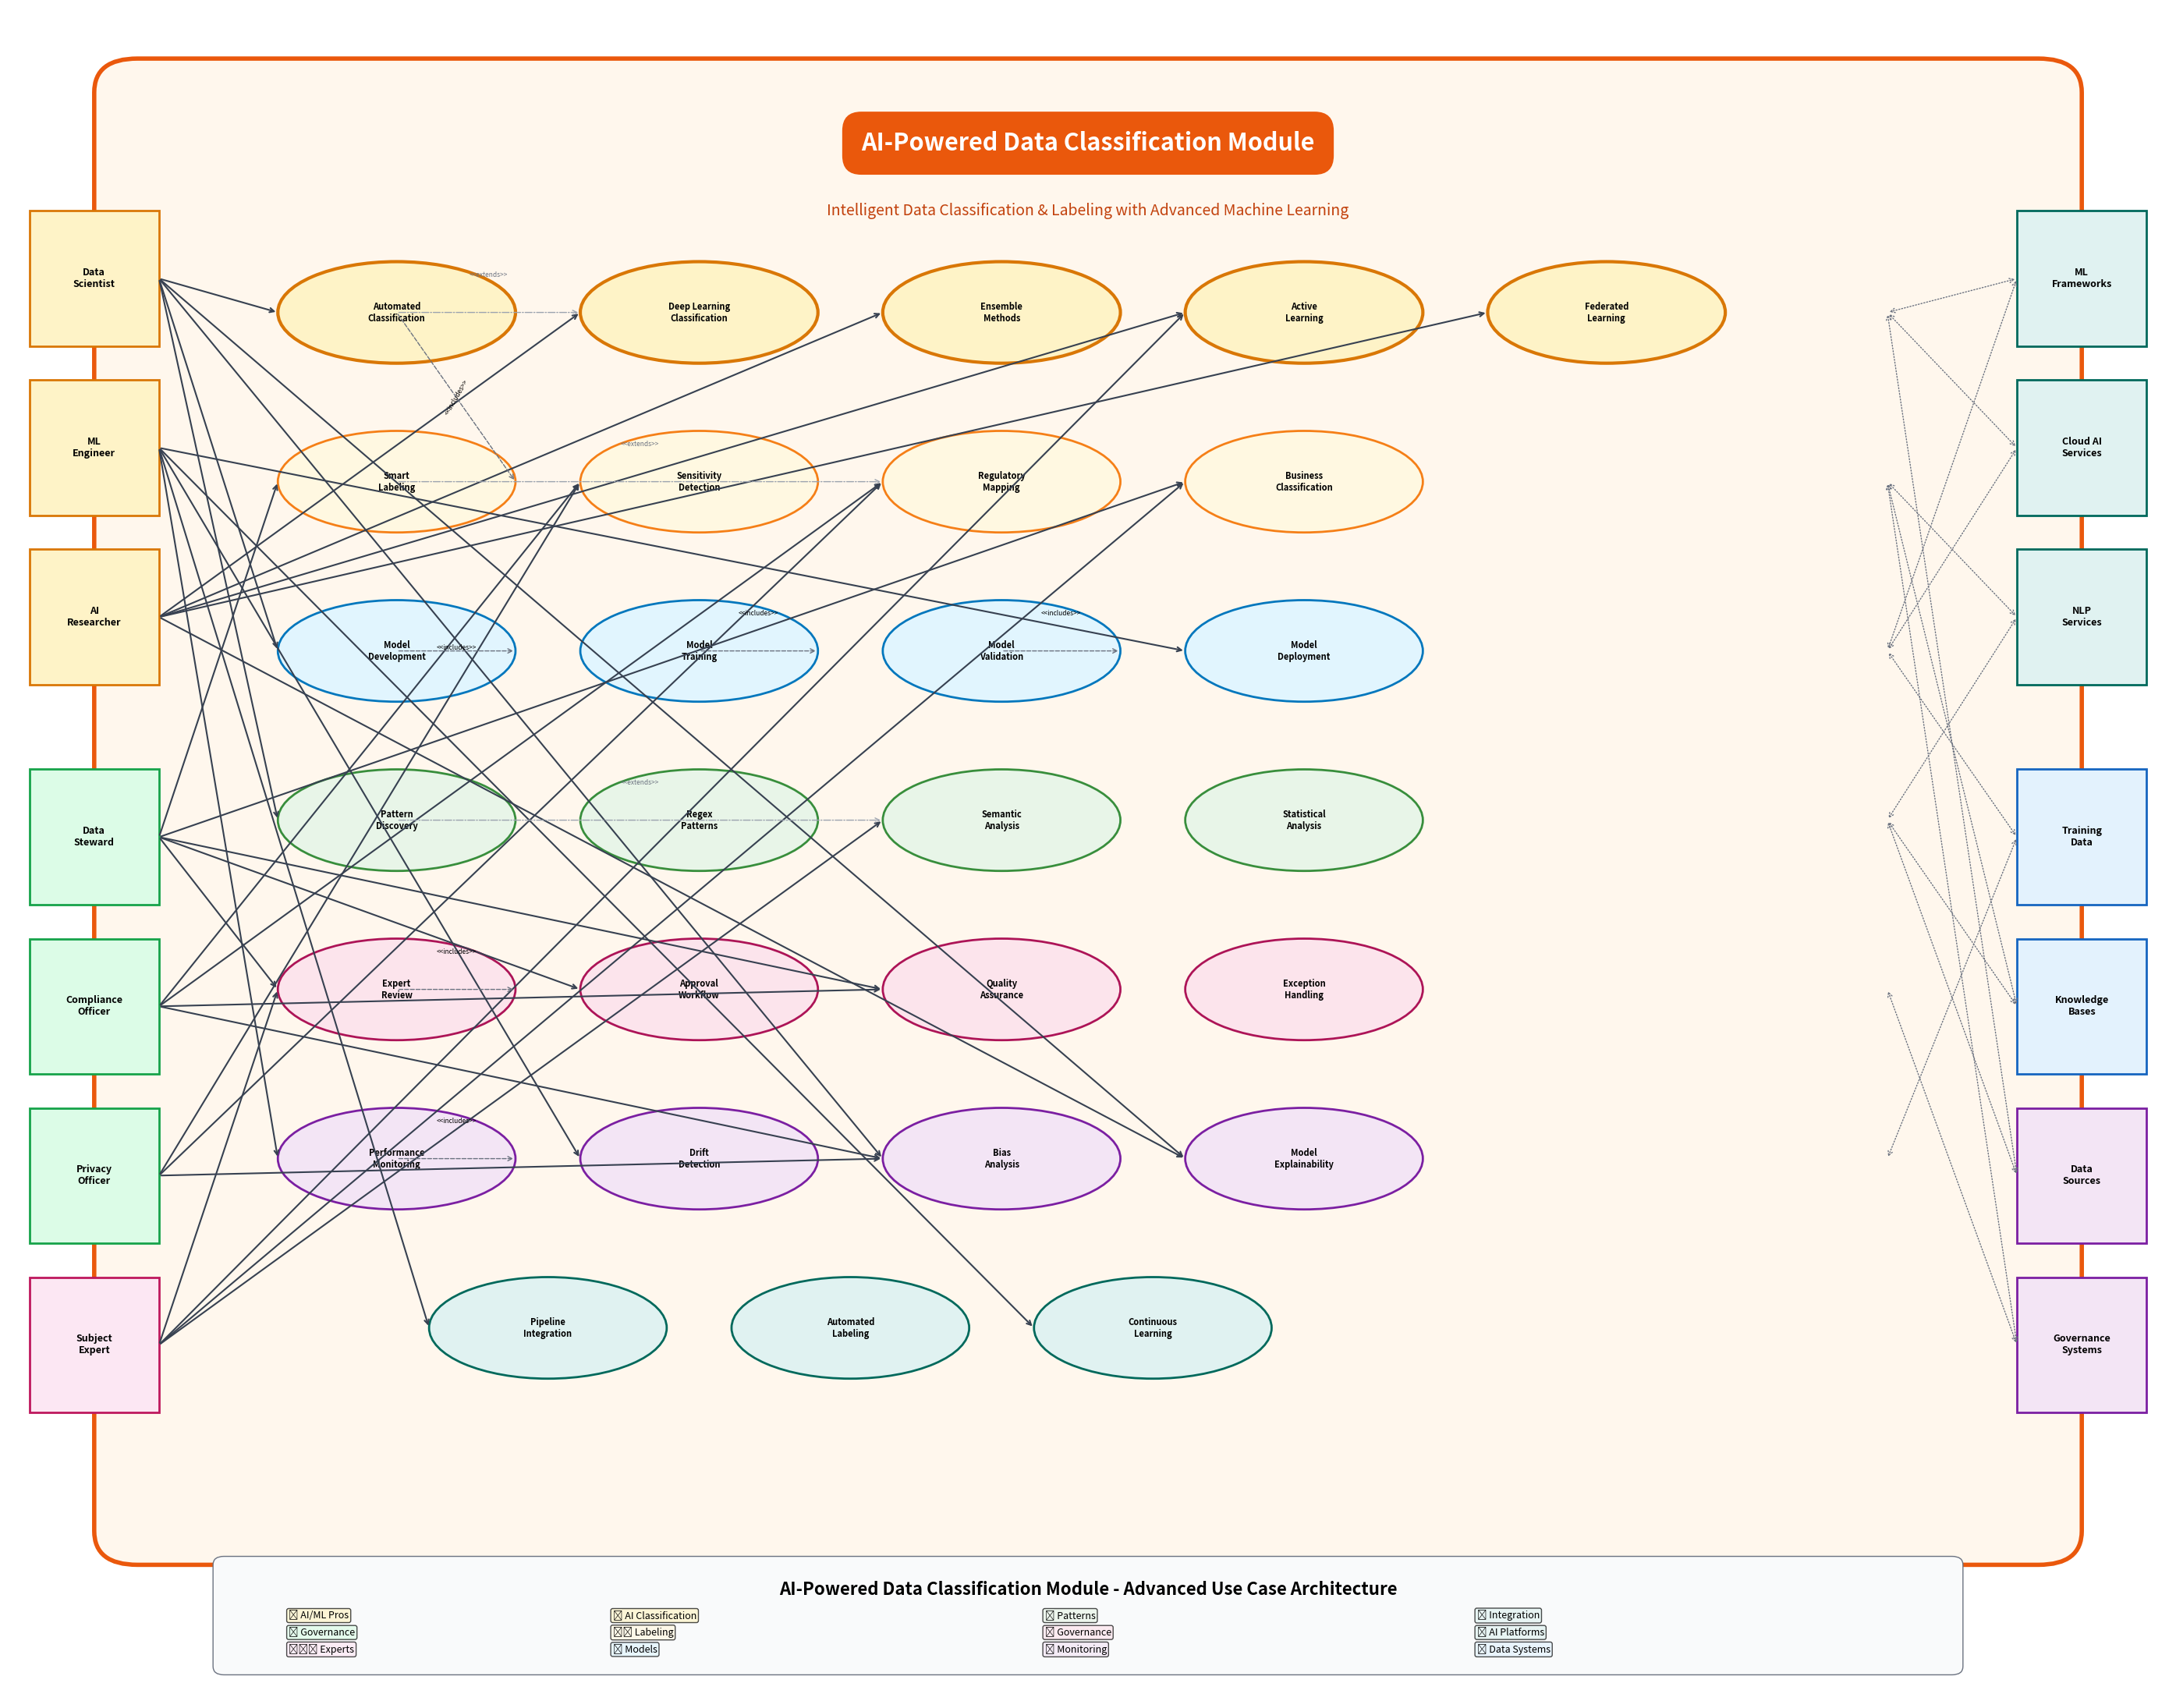

This chart was generated by the following Python code: (Note: this script raises an exception after producing the figure.)
# Advanced Classification Module Use Case Diagram - Python Code
import matplotlib.pyplot as plt
import matplotlib.patches as patches
from matplotlib.patches import Ellipse, FancyBboxPatch, Circle, Polygon
import numpy as np

def create_classification_usecase_diagram():
    """
    Create advanced use case diagram for AI-Powered Classification Module
    """
    fig, ax = plt.subplots(1, 1, figsize=(28, 22))
    ax.set_xlim(0, 100)
    ax.set_ylim(0, 100)
    ax.axis('off')
    
    # System Boundary
    system_boundary = FancyBboxPatch(
        (6, 10), 88, 85,
        boxstyle="round,pad=2",
        facecolor='#fff7ed',
        edgecolor='#ea580c',
        linewidth=4,
        linestyle='-'
    )
    ax.add_patch(system_boundary)
    
    # System Title
    ax.text(50, 92, 'AI-Powered Data Classification Module', 
            fontsize=22, fontweight='bold', ha='center', va='center',
            bbox=dict(boxstyle="round,pad=0.8", facecolor='#ea580c', edgecolor='none'),
            color='white')
    
    # Module Description
    ax.text(50, 88, 'Intelligent Data Classification & Labeling with Advanced Machine Learning', 
            fontsize=14, fontweight='normal', ha='center', va='center',
            style='italic', color='#c2410c')
    
    # === PRIMARY ACTORS (Left Side) ===
    
    # AI/ML Professionals
    data_scientist = patches.Rectangle((1, 80), 6, 8, facecolor='#fef3c7', edgecolor='#d97706', linewidth=2)
    ax.add_patch(data_scientist)
    ax.text(4, 84, 'Data\nScientist', fontsize=9, fontweight='bold', ha='center', va='center')
    
    ml_engineer = patches.Rectangle((1, 70), 6, 8, facecolor='#fef3c7', edgecolor='#d97706', linewidth=2)
    ax.add_patch(ml_engineer)
    ax.text(4, 74, 'ML\nEngineer', fontsize=9, fontweight='bold', ha='center', va='center')
    
    ai_researcher = patches.Rectangle((1, 60), 6, 8, facecolor='#fef3c7', edgecolor='#d97706', linewidth=2)
    ax.add_patch(ai_researcher)
    ax.text(4, 64, 'AI\nResearcher', fontsize=9, fontweight='bold', ha='center', va='center')
    
    # Governance Professionals
    data_steward = patches.Rectangle((1, 47), 6, 8, facecolor='#dcfce7', edgecolor='#16a34a', linewidth=2)
    ax.add_patch(data_steward)
    ax.text(4, 51, 'Data\nSteward', fontsize=9, fontweight='bold', ha='center', va='center')
    
    compliance_officer = patches.Rectangle((1, 37), 6, 8, facecolor='#dcfce7', edgecolor='#16a34a', linewidth=2)
    ax.add_patch(compliance_officer)
    ax.text(4, 41, 'Compliance\nOfficer', fontsize=9, fontweight='bold', ha='center', va='center')
    
    privacy_officer = patches.Rectangle((1, 27), 6, 8, facecolor='#dcfce7', edgecolor='#16a34a', linewidth=2)
    ax.add_patch(privacy_officer)
    ax.text(4, 31, 'Privacy\nOfficer', fontsize=9, fontweight='bold', ha='center', va='center')
    
    # Domain Experts
    subject_expert = patches.Rectangle((1, 17), 6, 8, facecolor='#fce7f3', edgecolor='#be185d', linewidth=2)
    ax.add_patch(subject_expert)
    ax.text(4, 21, 'Subject\nExpert', fontsize=9, fontweight='bold', ha='center', va='center')
    
    # === SECONDARY ACTORS (Right Side) ===
    
    # AI/ML Platforms
    ml_frameworks = patches.Rectangle((93, 80), 6, 8, facecolor='#e0f2f1', edgecolor='#00695c', linewidth=2)
    ax.add_patch(ml_frameworks)
    ax.text(96, 84, 'ML\nFrameworks', fontsize=9, fontweight='bold', ha='center', va='center')
    
    cloud_ai = patches.Rectangle((93, 70), 6, 8, facecolor='#e0f2f1', edgecolor='#00695c', linewidth=2)
    ax.add_patch(cloud_ai)
    ax.text(96, 74, 'Cloud AI\nServices', fontsize=9, fontweight='bold', ha='center', va='center')
    
    nlp_services = patches.Rectangle((93, 60), 6, 8, facecolor='#e0f2f1', edgecolor='#00695c', linewidth=2)
    ax.add_patch(nlp_services)
    ax.text(96, 64, 'NLP\nServices', fontsize=9, fontweight='bold', ha='center', va='center')
    
    # Data Systems
    training_data = patches.Rectangle((93, 47), 6, 8, facecolor='#e3f2fd', edgecolor='#1565c0', linewidth=2)
    ax.add_patch(training_data)
    ax.text(96, 51, 'Training\nData', fontsize=9, fontweight='bold', ha='center', va='center')
    
    knowledge_bases = patches.Rectangle((93, 37), 6, 8, facecolor='#e3f2fd', edgecolor='#1565c0', linewidth=2)
    ax.add_patch(knowledge_bases)
    ax.text(96, 41, 'Knowledge\nBases', fontsize=9, fontweight='bold', ha='center', va='center')
    
    # Integration Systems
    data_sources = patches.Rectangle((93, 27), 6, 8, facecolor='#f3e5f5', edgecolor='#7b1fa2', linewidth=2)
    ax.add_patch(data_sources)
    ax.text(96, 31, 'Data\nSources', fontsize=9, fontweight='bold', ha='center', va='center')
    
    governance_systems = patches.Rectangle((93, 17), 6, 8, facecolor='#f3e5f5', edgecolor='#7b1fa2', linewidth=2)
    ax.add_patch(governance_systems)
    ax.text(96, 21, 'Governance\nSystems', fontsize=9, fontweight='bold', ha='center', va='center')
    
    # === CORE USE CASES ===
    
    # AI-Powered Classification Layer
    uc_auto_classification = Ellipse((18, 82), 11, 6, facecolor='#fef3c7', edgecolor='#d97706', linewidth=3)
    ax.add_patch(uc_auto_classification)
    ax.text(18, 82, 'Automated\nClassification', fontsize=8, fontweight='bold', ha='center', va='center')
    
    uc_deep_learning = Ellipse((32, 82), 11, 6, facecolor='#fef3c7', edgecolor='#d97706', linewidth=3)
    ax.add_patch(uc_deep_learning)
    ax.text(32, 82, 'Deep Learning\nClassification', fontsize=8, fontweight='bold', ha='center', va='center')
    
    uc_ensemble_methods = Ellipse((46, 82), 11, 6, facecolor='#fef3c7', edgecolor='#d97706', linewidth=3)
    ax.add_patch(uc_ensemble_methods)
    ax.text(46, 82, 'Ensemble\nMethods', fontsize=8, fontweight='bold', ha='center', va='center')
    
    uc_active_learning = Ellipse((60, 82), 11, 6, facecolor='#fef3c7', edgecolor='#d97706', linewidth=3)
    ax.add_patch(uc_active_learning)
    ax.text(60, 82, 'Active\nLearning', fontsize=8, fontweight='bold', ha='center', va='center')
    
    uc_federated_learning = Ellipse((74, 82), 11, 6, facecolor='#fef3c7', edgecolor='#d97706', linewidth=3)
    ax.add_patch(uc_federated_learning)
    ax.text(74, 82, 'Federated\nLearning', fontsize=8, fontweight='bold', ha='center', va='center')
    
    # Intelligent Labeling Layer
    uc_smart_labeling = Ellipse((18, 72), 11, 6, facecolor='#fff8e1', edgecolor='#f57f17', linewidth=2)
    ax.add_patch(uc_smart_labeling)
    ax.text(18, 72, 'Smart\nLabeling', fontsize=8, fontweight='bold', ha='center', va='center')
    
    uc_sensitivity_detection = Ellipse((32, 72), 11, 6, facecolor='#fff8e1', edgecolor='#f57f17', linewidth=2)
    ax.add_patch(uc_sensitivity_detection)
    ax.text(32, 72, 'Sensitivity\nDetection', fontsize=8, fontweight='bold', ha='center', va='center')
    
    uc_regulatory_mapping = Ellipse((46, 72), 11, 6, facecolor='#fff8e1', edgecolor='#f57f17', linewidth=2)
    ax.add_patch(uc_regulatory_mapping)
    ax.text(46, 72, 'Regulatory\nMapping', fontsize=8, fontweight='bold', ha='center', va='center')
    
    uc_business_classification = Ellipse((60, 72), 11, 6, facecolor='#fff8e1', edgecolor='#f57f17', linewidth=2)
    ax.add_patch(uc_business_classification)
    ax.text(60, 72, 'Business\nClassification', fontsize=8, fontweight='bold', ha='center', va='center')
    
    # Model Management Layer
    uc_model_development = Ellipse((18, 62), 11, 6, facecolor='#e1f5fe', edgecolor='#0277bd', linewidth=2)
    ax.add_patch(uc_model_development)
    ax.text(18, 62, 'Model\nDevelopment', fontsize=8, fontweight='bold', ha='center', va='center')
    
    uc_model_training = Ellipse((32, 62), 11, 6, facecolor='#e1f5fe', edgecolor='#0277bd', linewidth=2)
    ax.add_patch(uc_model_training)
    ax.text(32, 62, 'Model\nTraining', fontsize=8, fontweight='bold', ha='center', va='center')
    
    uc_model_validation = Ellipse((46, 62), 11, 6, facecolor='#e1f5fe', edgecolor='#0277bd', linewidth=2)
    ax.add_patch(uc_model_validation)
    ax.text(46, 62, 'Model\nValidation', fontsize=8, fontweight='bold', ha='center', va='center')
    
    uc_model_deployment = Ellipse((60, 62), 11, 6, facecolor='#e1f5fe', edgecolor='#0277bd', linewidth=2)
    ax.add_patch(uc_model_deployment)
    ax.text(60, 62, 'Model\nDeployment', fontsize=8, fontweight='bold', ha='center', va='center')
    
    # Pattern Recognition Layer
    uc_pattern_discovery = Ellipse((18, 52), 11, 6, facecolor='#e8f5e8', edgecolor='#388e3c', linewidth=2)
    ax.add_patch(uc_pattern_discovery)
    ax.text(18, 52, 'Pattern\nDiscovery', fontsize=8, fontweight='bold', ha='center', va='center')
    
    uc_regex_patterns = Ellipse((32, 52), 11, 6, facecolor='#e8f5e8', edgecolor='#388e3c', linewidth=2)
    ax.add_patch(uc_regex_patterns)
    ax.text(32, 52, 'Regex\nPatterns', fontsize=8, fontweight='bold', ha='center', va='center')
    
    uc_semantic_analysis = Ellipse((46, 52), 11, 6, facecolor='#e8f5e8', edgecolor='#388e3c', linewidth=2)
    ax.add_patch(uc_semantic_analysis)
    ax.text(46, 52, 'Semantic\nAnalysis', fontsize=8, fontweight='bold', ha='center', va='center')
    
    uc_statistical_analysis = Ellipse((60, 52), 11, 6, facecolor='#e8f5e8', edgecolor='#388e3c', linewidth=2)
    ax.add_patch(uc_statistical_analysis)
    ax.text(60, 52, 'Statistical\nAnalysis', fontsize=8, fontweight='bold', ha='center', va='center')
    
    # Governance & Quality Layer
    uc_expert_review = Ellipse((18, 42), 11, 6, facecolor='#fce4ec', edgecolor='#ad1457', linewidth=2)
    ax.add_patch(uc_expert_review)
    ax.text(18, 42, 'Expert\nReview', fontsize=8, fontweight='bold', ha='center', va='center')
    
    uc_approval_workflow = Ellipse((32, 42), 11, 6, facecolor='#fce4ec', edgecolor='#ad1457', linewidth=2)
    ax.add_patch(uc_approval_workflow)
    ax.text(32, 42, 'Approval\nWorkflow', fontsize=8, fontweight='bold', ha='center', va='center')
    
    uc_quality_assurance = Ellipse((46, 42), 11, 6, facecolor='#fce4ec', edgecolor='#ad1457', linewidth=2)
    ax.add_patch(uc_quality_assurance)
    ax.text(46, 42, 'Quality\nAssurance', fontsize=8, fontweight='bold', ha='center', va='center')
    
    uc_exception_handling = Ellipse((60, 42), 11, 6, facecolor='#fce4ec', edgecolor='#ad1457', linewidth=2)
    ax.add_patch(uc_exception_handling)
    ax.text(60, 42, 'Exception\nHandling', fontsize=8, fontweight='bold', ha='center', va='center')
    
    # Monitoring & Optimization Layer
    uc_performance_monitoring = Ellipse((18, 32), 11, 6, facecolor='#f3e5f5', edgecolor='#7b1fa2', linewidth=2)
    ax.add_patch(uc_performance_monitoring)
    ax.text(18, 32, 'Performance\nMonitoring', fontsize=8, fontweight='bold', ha='center', va='center')
    
    uc_drift_detection = Ellipse((32, 32), 11, 6, facecolor='#f3e5f5', edgecolor='#7b1fa2', linewidth=2)
    ax.add_patch(uc_drift_detection)
    ax.text(32, 32, 'Drift\nDetection', fontsize=8, fontweight='bold', ha='center', va='center')
    
    uc_bias_analysis = Ellipse((46, 32), 11, 6, facecolor='#f3e5f5', edgecolor='#7b1fa2', linewidth=2)
    ax.add_patch(uc_bias_analysis)
    ax.text(46, 32, 'Bias\nAnalysis', fontsize=8, fontweight='bold', ha='center', va='center')
    
    uc_explainability = Ellipse((60, 32), 11, 6, facecolor='#f3e5f5', edgecolor='#7b1fa2', linewidth=2)
    ax.add_patch(uc_explainability)
    ax.text(60, 32, 'Model\nExplainability', fontsize=8, fontweight='bold', ha='center', va='center')
    
    # Integration & Automation Layer
    uc_pipeline_integration = Ellipse((25, 22), 11, 6, facecolor='#e0f2f1', edgecolor='#00695c', linewidth=2)
    ax.add_patch(uc_pipeline_integration)
    ax.text(25, 22, 'Pipeline\nIntegration', fontsize=8, fontweight='bold', ha='center', va='center')
    
    uc_auto_labeling = Ellipse((39, 22), 11, 6, facecolor='#e0f2f1', edgecolor='#00695c', linewidth=2)
    ax.add_patch(uc_auto_labeling)
    ax.text(39, 22, 'Automated\nLabeling', fontsize=8, fontweight='bold', ha='center', va='center')
    
    uc_continuous_learning = Ellipse((53, 22), 11, 6, facecolor='#e0f2f1', edgecolor='#00695c', linewidth=2)
    ax.add_patch(uc_continuous_learning)
    ax.text(53, 22, 'Continuous\nLearning', fontsize=8, fontweight='bold', ha='center', va='center')
    
    # === ACTOR-USE CASE RELATIONSHIPS ===
    
    # Data Scientist relationships
    ax.annotate('', xy=(12.5, 82), xytext=(7, 84),
                arrowprops=dict(arrowstyle='->', color='#374151', lw=1.5))
    ax.annotate('', xy=(12.5, 62), xytext=(7, 84),
                arrowprops=dict(arrowstyle='->', color='#374151', lw=1.5))
    ax.annotate('', xy=(12.5, 52), xytext=(7, 84),
                arrowprops=dict(arrowstyle='->', color='#374151', lw=1.5))
    ax.annotate('', xy=(40.5, 32), xytext=(7, 84),
                arrowprops=dict(arrowstyle='->', color='#374151', lw=1.5))
    ax.annotate('', xy=(54.5, 32), xytext=(7, 84),
                arrowprops=dict(arrowstyle='->', color='#374151', lw=1.5))
    
    # ML Engineer relationships
    ax.annotate('', xy=(54.5, 62), xytext=(7, 74),
                arrowprops=dict(arrowstyle='->', color='#374151', lw=1.5))
    ax.annotate('', xy=(12.5, 32), xytext=(7, 74),
                arrowprops=dict(arrowstyle='->', color='#374151', lw=1.5))
    ax.annotate('', xy=(26.5, 32), xytext=(7, 74),
                arrowprops=dict(arrowstyle='->', color='#374151', lw=1.5))
    ax.annotate('', xy=(19.5, 22), xytext=(7, 74),
                arrowprops=dict(arrowstyle='->', color='#374151', lw=1.5))
    ax.annotate('', xy=(47.5, 22), xytext=(7, 74),
                arrowprops=dict(arrowstyle='->', color='#374151', lw=1.5))
    
    # AI Researcher relationships
    ax.annotate('', xy=(26.5, 82), xytext=(7, 64),
                arrowprops=dict(arrowstyle='->', color='#374151', lw=1.5))
    ax.annotate('', xy=(40.5, 82), xytext=(7, 64),
                arrowprops=dict(arrowstyle='->', color='#374151', lw=1.5))
    ax.annotate('', xy=(54.5, 82), xytext=(7, 64),
                arrowprops=dict(arrowstyle='->', color='#374151', lw=1.5))
    ax.annotate('', xy=(68.5, 82), xytext=(7, 64),
                arrowprops=dict(arrowstyle='->', color='#374151', lw=1.5))
    ax.annotate('', xy=(54.5, 32), xytext=(7, 64),
                arrowprops=dict(arrowstyle='->', color='#374151', lw=1.5))
    
    # Data Steward relationships
    ax.annotate('', xy=(12.5, 42), xytext=(7, 51),
                arrowprops=dict(arrowstyle='->', color='#374151', lw=1.5))
    ax.annotate('', xy=(40.5, 42), xytext=(7, 51),
                arrowprops=dict(arrowstyle='->', color='#374151', lw=1.5))
    ax.annotate('', xy=(12.5, 72), xytext=(7, 51),
                arrowprops=dict(arrowstyle='->', color='#374151', lw=1.5))
    ax.annotate('', xy=(54.5, 72), xytext=(7, 51),
                arrowprops=dict(arrowstyle='->', color='#374151', lw=1.5))
    ax.annotate('', xy=(26.5, 42), xytext=(7, 51),
                arrowprops=dict(arrowstyle='->', color='#374151', lw=1.5))
    
    # Compliance Officer relationships
    ax.annotate('', xy=(40.5, 72), xytext=(7, 41),
                arrowprops=dict(arrowstyle='->', color='#374151', lw=1.5))
    ax.annotate('', xy=(26.5, 72), xytext=(7, 41),
                arrowprops=dict(arrowstyle='->', color='#374151', lw=1.5))
    ax.annotate('', xy=(40.5, 32), xytext=(7, 41),
                arrowprops=dict(arrowstyle='->', color='#374151', lw=1.5))
    ax.annotate('', xy=(40.5, 42), xytext=(7, 41),
                arrowprops=dict(arrowstyle='->', color='#374151', lw=1.5))
    
    # Privacy Officer relationships
    ax.annotate('', xy=(26.5, 72), xytext=(7, 31),
                arrowprops=dict(arrowstyle='->', color='#374151', lw=1.5))
    ax.annotate('', xy=(40.5, 72), xytext=(7, 31),
                arrowprops=dict(arrowstyle='->', color='#374151', lw=1.5))
    ax.annotate('', xy=(40.5, 32), xytext=(7, 31),
                arrowprops=dict(arrowstyle='->', color='#374151', lw=1.5))
    
    # Subject Expert relationships
    ax.annotate('', xy=(12.5, 42), xytext=(7, 21),
                arrowprops=dict(arrowstyle='->', color='#374151', lw=1.5))
    ax.annotate('', xy=(54.5, 72), xytext=(7, 21),
                arrowprops=dict(arrowstyle='->', color='#374151', lw=1.5))
    ax.annotate('', xy=(40.5, 52), xytext=(7, 21),
                arrowprops=dict(arrowstyle='->', color='#374151', lw=1.5))
    ax.annotate('', xy=(54.5, 82), xytext=(7, 21),
                arrowprops=dict(arrowstyle='->', color='#374151', lw=1.5))
    
    # === SECONDARY ACTOR INTEGRATIONS ===
    
    # ML Frameworks integrations
    ax.annotate('', xy=(87, 82), xytext=(93, 84),
                arrowprops=dict(arrowstyle='<->', color='#6b7280', lw=1, linestyle='dotted'))
    ax.annotate('', xy=(87, 62), xytext=(93, 84),
                arrowprops=dict(arrowstyle='<->', color='#6b7280', lw=1, linestyle='dotted'))
    
    # Cloud AI integrations
    ax.annotate('', xy=(87, 82), xytext=(93, 74),
                arrowprops=dict(arrowstyle='<->', color='#6b7280', lw=1, linestyle='dotted'))
    ax.annotate('', xy=(87, 62), xytext=(93, 74),
                arrowprops=dict(arrowstyle='<->', color='#6b7280', lw=1, linestyle='dotted'))
    
    # NLP Services integrations
    ax.annotate('', xy=(87, 52), xytext=(93, 64),
                arrowprops=dict(arrowstyle='<->', color='#6b7280', lw=1, linestyle='dotted'))
    ax.annotate('', xy=(87, 72), xytext=(93, 64),
                arrowprops=dict(arrowstyle='<->', color='#6b7280', lw=1, linestyle='dotted'))
    
    # Training Data integrations
    ax.annotate('', xy=(87, 62), xytext=(93, 51),
                arrowprops=dict(arrowstyle='<->', color='#6b7280', lw=1, linestyle='dotted'))
    ax.annotate('', xy=(87, 32), xytext=(93, 51),
                arrowprops=dict(arrowstyle='<->', color='#6b7280', lw=1, linestyle='dotted'))
    
    # Knowledge Bases integrations
    ax.annotate('', xy=(87, 52), xytext=(93, 41),
                arrowprops=dict(arrowstyle='<->', color='#6b7280', lw=1, linestyle='dotted'))
    ax.annotate('', xy=(87, 72), xytext=(93, 41),
                arrowprops=dict(arrowstyle='<->', color='#6b7280', lw=1, linestyle='dotted'))
    
    # Data Sources integrations
    ax.annotate('', xy=(87, 82), xytext=(93, 31),
                arrowprops=dict(arrowstyle='<->', color='#6b7280', lw=1, linestyle='dotted'))
    ax.annotate('', xy=(87, 52), xytext=(93, 31),
                arrowprops=dict(arrowstyle='<->', color='#6b7280', lw=1, linestyle='dotted'))
    
    # Governance Systems integrations
    ax.annotate('', xy=(87, 72), xytext=(93, 21),
                arrowprops=dict(arrowstyle='<->', color='#6b7280', lw=1, linestyle='dotted'))
    ax.annotate('', xy=(87, 42), xytext=(93, 21),
                arrowprops=dict(arrowstyle='<->', color='#6b7280', lw=1, linestyle='dotted'))
    
    # === USE CASE DEPENDENCIES ===
    
    # Include relationships
    ax.annotate('', xy=(23.5, 72), xytext=(18, 82),
                arrowprops=dict(arrowstyle='->', color='#6b7280', lw=1, linestyle='dashed'))
    ax.text(20.75, 77, '<<includes>>', fontsize=6, ha='center', va='center', style='italic', rotation=60)
    
    ax.annotate('', xy=(23.5, 62), xytext=(18, 62),
                arrowprops=dict(arrowstyle='->', color='#6b7280', lw=1, linestyle='dashed'))
    ax.text(20.75, 62, '<<includes>>', fontsize=6, ha='center', va='bottom', style='italic')
    
    ax.annotate('', xy=(37.5, 62), xytext=(32, 62),
                arrowprops=dict(arrowstyle='->', color='#6b7280', lw=1, linestyle='dashed'))
    ax.text(34.75, 64, '<<includes>>', fontsize=6, ha='center', va='bottom', style='italic')
    
    ax.annotate('', xy=(51.5, 62), xytext=(46, 62),
                arrowprops=dict(arrowstyle='->', color='#6b7280', lw=1, linestyle='dashed'))
    ax.text(48.75, 64, '<<includes>>', fontsize=6, ha='center', va='bottom', style='italic')
    
    ax.annotate('', xy=(23.5, 42), xytext=(18, 42),
                arrowprops=dict(arrowstyle='->', color='#6b7280', lw=1, linestyle='dashed'))
    ax.text(20.75, 44, '<<includes>>', fontsize=6, ha='center', va='bottom', style='italic')
    
    ax.annotate('', xy=(23.5, 32), xytext=(18, 32),
                arrowprops=dict(arrowstyle='->', color='#6b7280', lw=1, linestyle='dashed'))
    ax.text(20.75, 34, '<<includes>>', fontsize=6, ha='center', va='bottom', style='italic')
    
    # Extend relationships
    ax.annotate('', xy=(26.5, 82), xytext=(18, 82),
                arrowprops=dict(arrowstyle='->', color='#9ca3af', lw=1, linestyle='dashdot'))
    ax.text(22.25, 84, '<<extends>>', fontsize=6, ha='center', va='bottom', style='italic', color='#6b7280')
    
    ax.annotate('', xy=(40.5, 72), xytext=(18, 72),
                arrowprops=dict(arrowstyle='->', color='#9ca3af', lw=1, linestyle='dashdot'))
    ax.text(29.25, 74, '<<extends>>', fontsize=6, ha='center', va='bottom', style='italic', color='#6b7280')
    
    ax.annotate('', xy=(40.5, 52), xytext=(18, 52),
                arrowprops=dict(arrowstyle='->', color='#9ca3af', lw=1, linestyle='dashdot'))
    ax.text(29.25, 54, '<<extends>>', fontsize=6, ha='center', va='bottom', style='italic', color='#6b7280')
    
    # === LEGEND AND ANNOTATIONS ===
    
    # Legend Box
    legend_box = FancyBboxPatch(
        (10, 2), 80, 6,
        boxstyle="round,pad=0.5",
        facecolor='#f9fafb',
        edgecolor='#6b7280',
        linewidth=1
    )
    ax.add_patch(legend_box)
    
    ax.text(50, 6.5, 'AI-Powered Data Classification Module - Advanced Use Case Architecture', 
            fontsize=16, fontweight='bold', ha='center', va='center')
    
    # Actor Legend
    ax.text(13, 5, '🤖 AI/ML Pros', fontsize=9, ha='left', va='center',
            bbox=dict(boxstyle="round,pad=0.2", facecolor='#fef3c7', alpha=0.7))
    ax.text(13, 4, '👤 Governance', fontsize=9, ha='left', va='center',
            bbox=dict(boxstyle="round,pad=0.2", facecolor='#dcfce7', alpha=0.7))
    ax.text(13, 3, '👩‍🏫 Experts', fontsize=9, ha='left', va='center',
            bbox=dict(boxstyle="round,pad=0.2", facecolor='#fce7f3', alpha=0.7))
    
    # Use Case Legend
    ax.text(28, 5, '🤖 AI Classification', fontsize=9, ha='left', va='center',
            bbox=dict(boxstyle="round,pad=0.2", facecolor='#fef3c7', alpha=0.7))
    ax.text(28, 4, '🏷️ Labeling', fontsize=9, ha='left', va='center',
            bbox=dict(boxstyle="round,pad=0.2", facecolor='#fff8e1', alpha=0.7))
    ax.text(28, 3, '🎓 Models', fontsize=9, ha='left', va='center',
            bbox=dict(boxstyle="round,pad=0.2", facecolor='#e1f5fe', alpha=0.7))
    
    ax.text(48, 5, '🔍 Patterns', fontsize=9, ha='left', va='center',
            bbox=dict(boxstyle="round,pad=0.2", facecolor='#e8f5e8', alpha=0.7))
    ax.text(48, 4, '📋 Governance', fontsize=9, ha='left', va='center',
            bbox=dict(boxstyle="round,pad=0.2", facecolor='#fce4ec', alpha=0.7))
    ax.text(48, 3, '📊 Monitoring', fontsize=9, ha='left', va='center',
            bbox=dict(boxstyle="round,pad=0.2", facecolor='#f3e5f5', alpha=0.7))
    
    ax.text(68, 5, '🔄 Integration', fontsize=9, ha='left', va='center',
            bbox=dict(boxstyle="round,pad=0.2", facecolor='#e0f2f1', alpha=0.7))
    ax.text(68, 4, '🧠 AI Platforms', fontsize=9, ha='left', va='center',
            bbox=dict(boxstyle="round,pad=0.2", facecolor='#e0f2f1', alpha=0.7))
    ax.text(68, 3, '📚 Data Systems', fontsize=9, ha='left', va='center',
            bbox=dict(boxstyle="round,pad=0.2", facecolor='#e3f2fd', alpha=0.7))
    
    plt.tight_layout()
    return fig

# Generate the diagram
fig = create_classification_usecase_diagram()
plt.savefig('/workspace/classification_usecase_diagram.png', dpi=300, bbox_inches='tight')
plt.show()